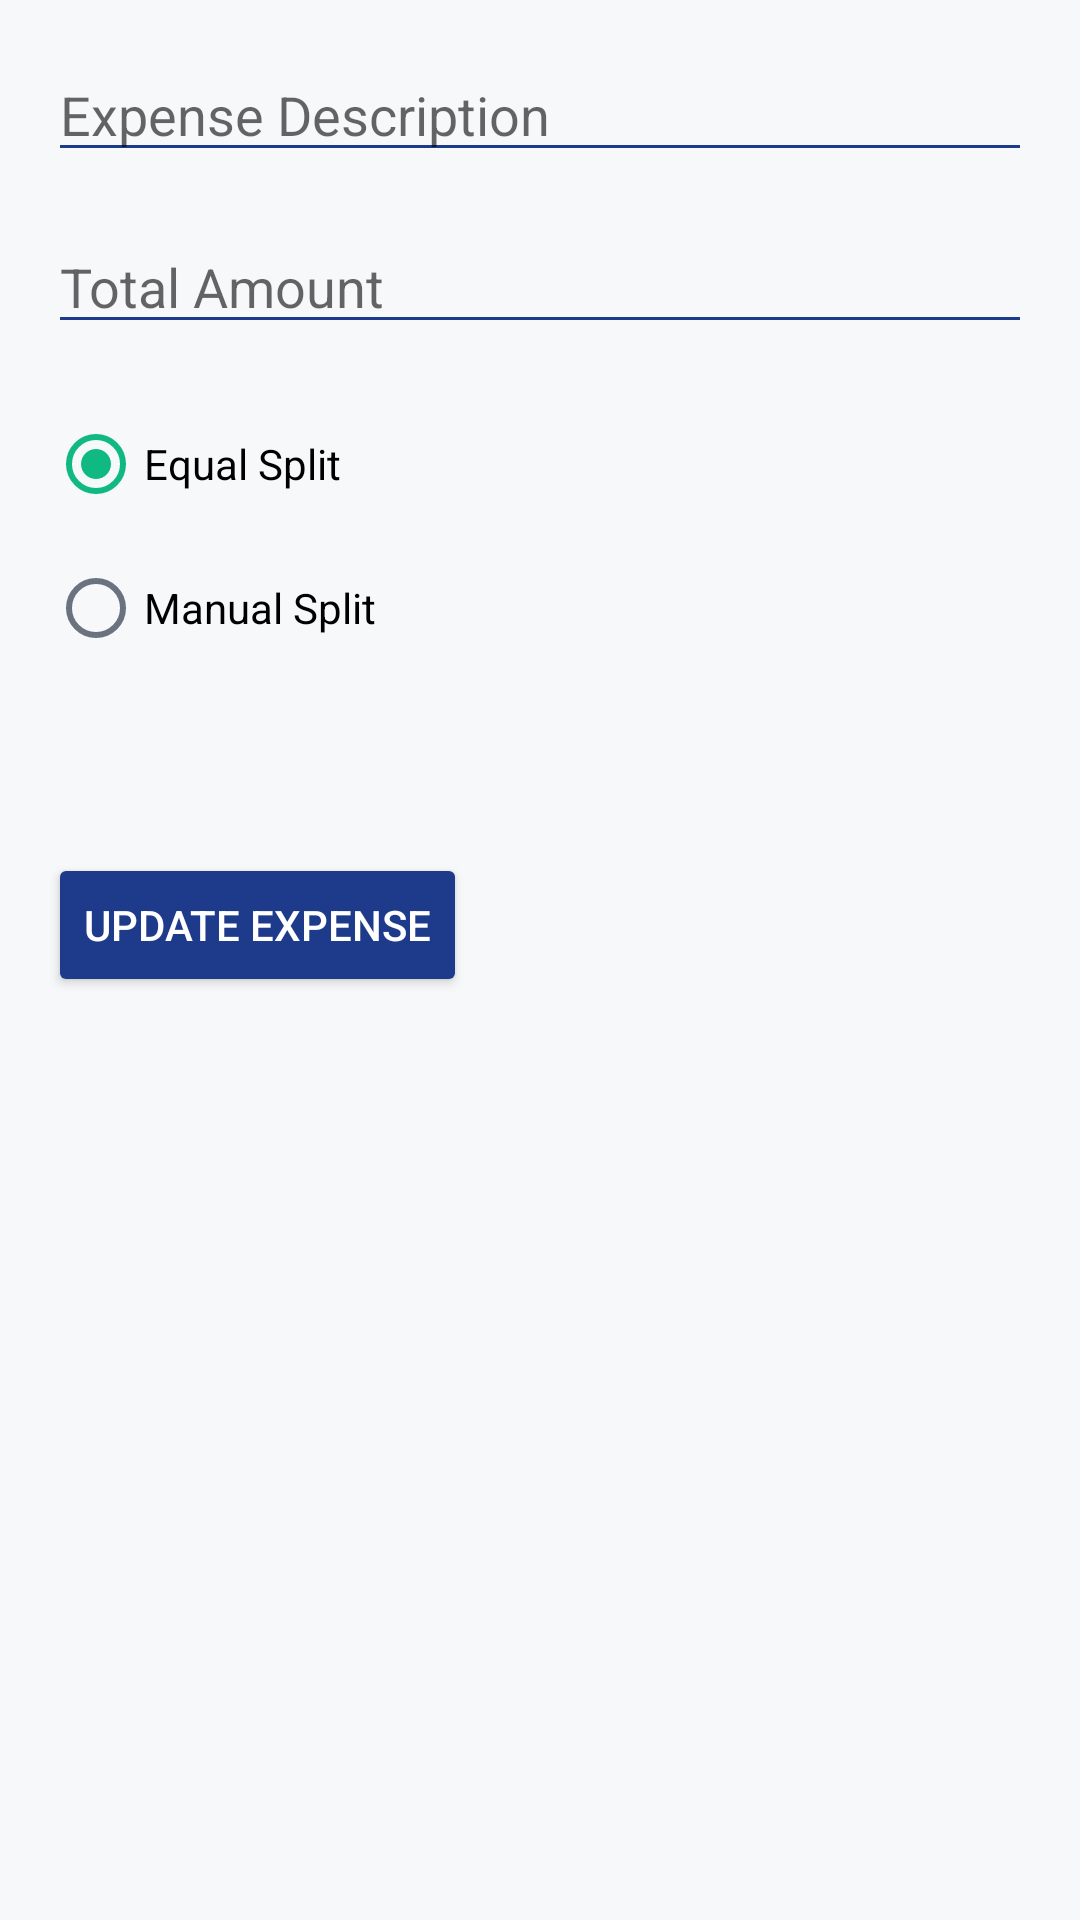

Write the Android layout XML for this screen, with the resource values it uses.
<!-- AndroidManifest.xml: activity theme Theme.FlatMate -->
<!-- res/layout/activity_edit_expense.xml -->
<ScrollView xmlns:android="http://schemas.android.com/apk/res/android"
    android:background="@color/colorBackground"
    android:layout_width="match_parent"
    android:layout_height="match_parent"
    android:padding="16dp">

    <LinearLayout
        android:layout_width="match_parent"
        android:layout_height="wrap_content"
        android:orientation="vertical">

        <EditText
            android:id="@+id/expenseDescriptionEditText"
            android:layout_width="match_parent"
            android:layout_height="wrap_content"
            android:hint="Expense Description"
            android:textSize="18sp"
            android:textColor="@color/textPrimary"
            android:backgroundTint="@color/colorPrimary" />

        <EditText
            android:id="@+id/expenseTotalAmountEditText"
            android:layout_width="match_parent"
            android:layout_height="wrap_content"
            android:hint="Total Amount"
            android:inputType="numberDecimal"
            android:layout_marginTop="16dp"
            android:textColor="@color/textPrimary"
            android:backgroundTint="@color/colorPrimary" />

        <RadioGroup
            android:id="@+id/splitMethodRadioGroup"
            android:layout_width="match_parent"
            android:layout_height="wrap_content"
            android:layout_marginTop="16dp">
            <RadioButton
                android:id="@+id/equalSplitRadioButton"
                android:layout_width="wrap_content"
                android:layout_height="wrap_content"
                android:text="Equal Split"
                android:checked="true" />
            <RadioButton
                android:id="@+id/manualSplitRadioButton"
                android:layout_width="wrap_content"
                android:layout_height="wrap_content"
                android:text="Manual Split" />
        </RadioGroup>

        <LinearLayout
            android:id="@+id/manualSplitsLayout"
            android:layout_width="match_parent"
            android:layout_height="wrap_content"
            android:orientation="vertical"
            android:visibility="gone"
            android:layout_marginTop="16dp" />

        <TextView
            android:id="@+id/remainingDebtTextView"
            android:layout_width="match_parent"
            android:layout_height="wrap_content"
            android:text="Remaining debt: 0.00"
            android:textSize="16sp"
            android:textColor="@color/colorBackground"
            android:layout_marginTop="16dp" />

        
        <Button
            android:id="@+id/updateExpenseButton"
            android:layout_width="wrap_content"
            android:layout_height="wrap_content"
            android:text="Update Expense"
            android:textColor="@android:color/white"
            android:backgroundTint="@color/colorPrimary"
            android:layout_marginTop="20dp" />

    </LinearLayout>
</ScrollView>
<!-- resources referenced by this layout -->
<resources>
  <color name="colorBackground">#F7F8FA</color>
  <color name="colorPrimary">#1E3A8A</color>
  <color name="textPrimary">#111827</color>
  <style name="Theme.FlatMate" parent="Theme.MaterialComponents.DayNight.NoActionBar">
          
          <item name="colorPrimary">@color/colorPrimary</item>
          <item name="colorPrimaryVariant">@color/colorPrimary</item>
          <item name="colorOnPrimary">@android:color/white</item>
  
          
          <item name="colorSecondary">@color/colorSecondary</item>
          <item name="colorOnSecondary">@android:color/white</item>
  
          
          <item name="android:colorBackground">@color/colorBackground</item>
          <item name="colorSurface">@color/colorSurface</item>
  
          
          <item name="android:textColorPrimary">@color/textPrimary</item>
          <item name="android:textColorSecondary">@color/textMuted</item>
  
          </style>
  <color name="colorSecondary">#10B981</color>
  <color name="colorSurface">#FFFFFF</color>
  <color name="textMuted">#6B7280</color>
</resources>
